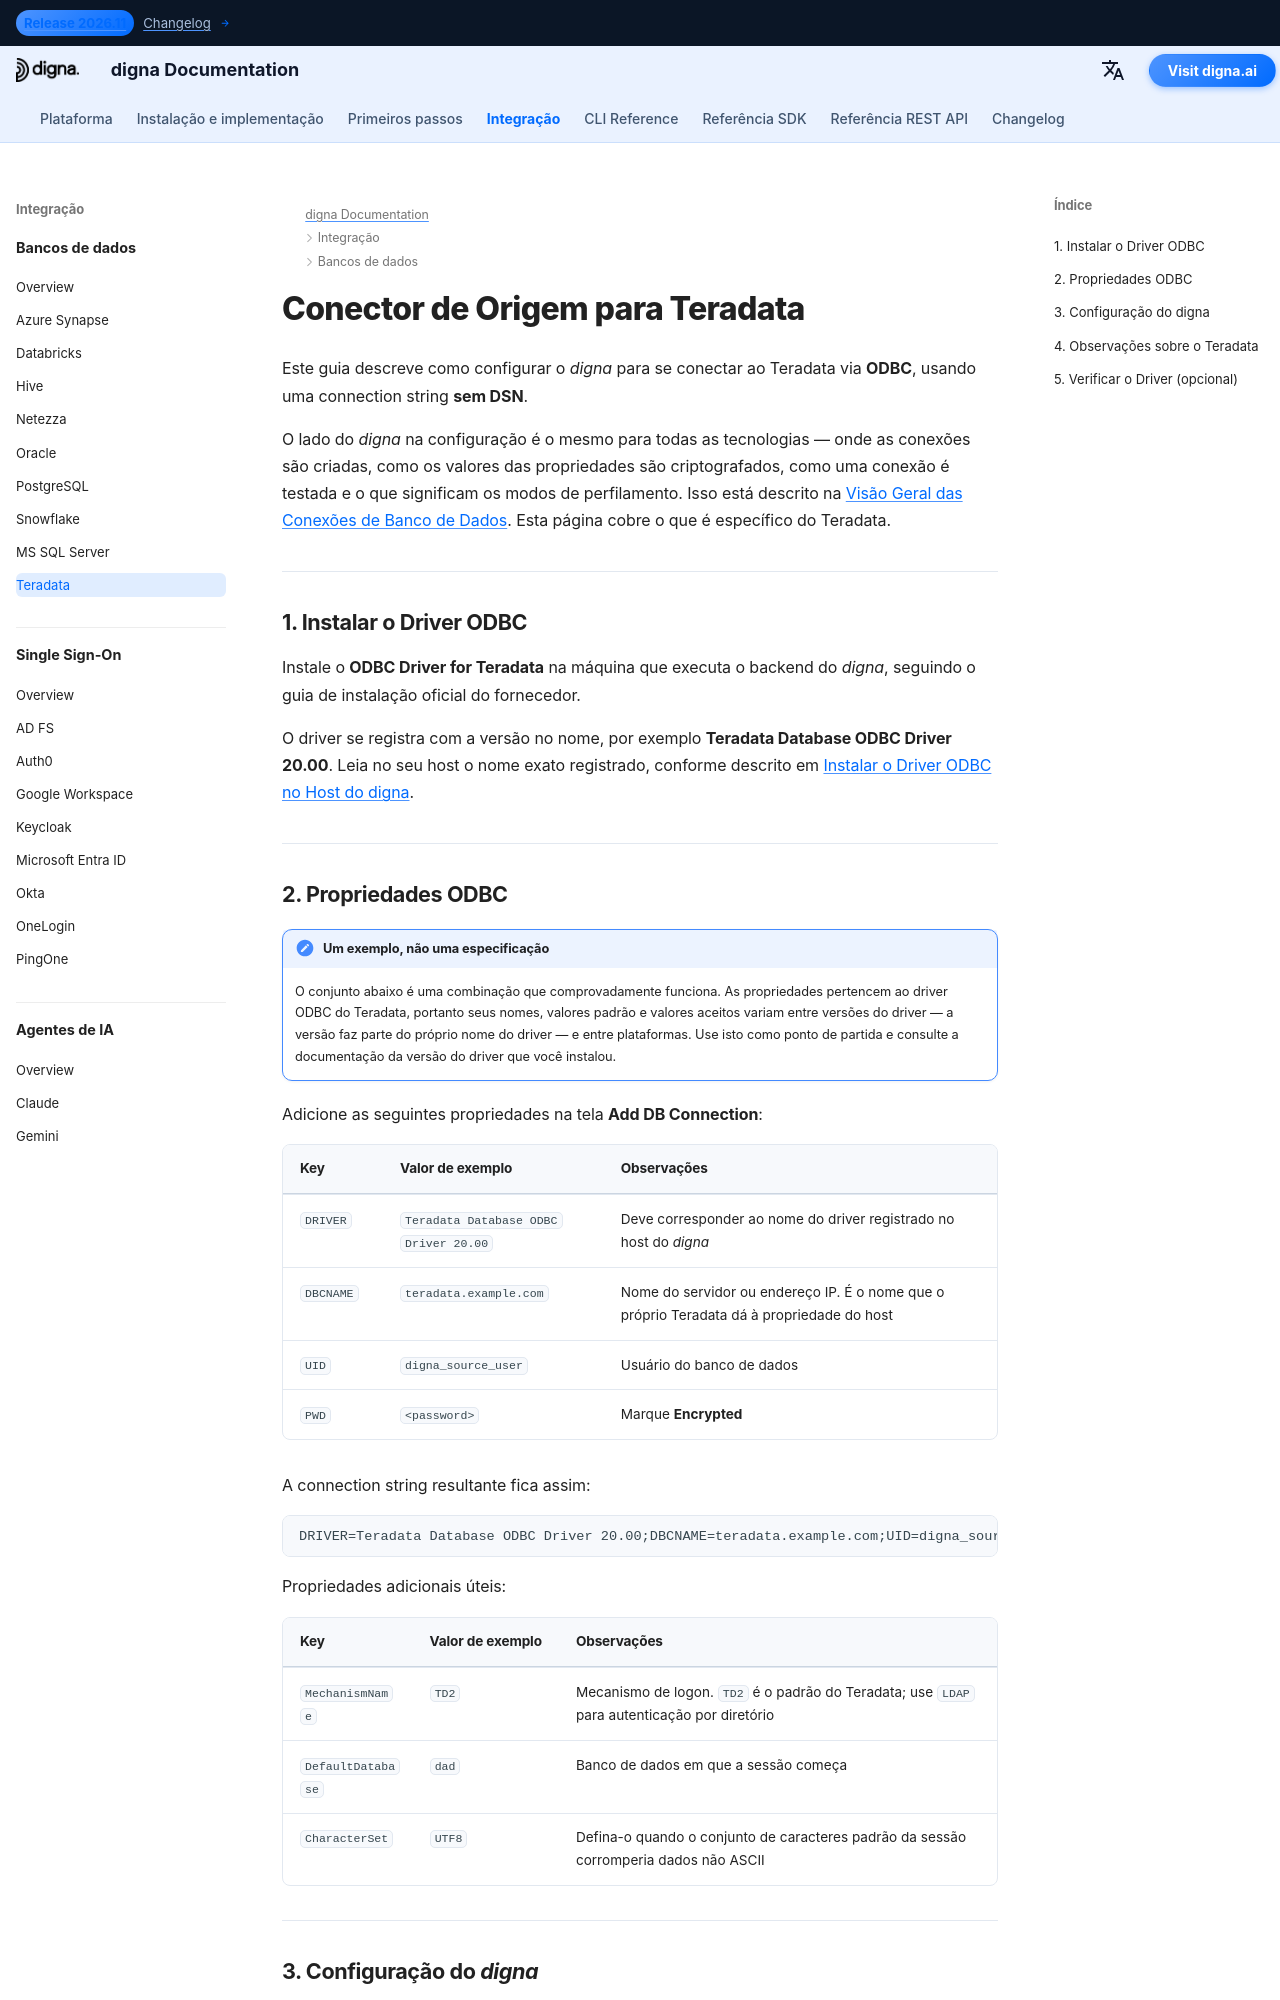

repository: dignaai/digna-docs · page: pt/databases/teradata_connector_guide/index.html · generator: mkdocs

---
title: Conector Teradata – Integração de Banco de Dados | Documentação digna
description: Configure o digna para se conectar ao Teradata via ODBC com uma connection string sem DSN. Abrange o driver ODBC do Teradata, a propriedade DBCNAME, os mecanismos de logon e as configurações de conexão do lado do digna.
image: /assets/logo_square.png
---


# Conector de Origem para Teradata

Este guia descreve como configurar o *digna* para se conectar ao Teradata via **ODBC**, usando
uma connection string **sem DSN**.

O lado do *digna* na configuração é o mesmo para todas as tecnologias — onde as conexões são
criadas, como os valores das propriedades são criptografados, como uma conexão é testada e o que
significam os modos de perfilamento. Isso está descrito na
[Visão Geral das Conexões de Banco de Dados](overview.md). Esta página cobre o que é específico
do Teradata.

---

## 1. Instalar o Driver ODBC {: #1-install-the-odbc-driver }

Instale o **ODBC Driver for Teradata** na máquina que executa o backend do *digna*, seguindo o
guia de instalação oficial do fornecedor.

O driver se registra com a versão no nome, por exemplo
**Teradata Database ODBC Driver 20.00**. Leia no seu host o nome exato registrado, conforme
descrito em [Instalar o Driver ODBC no Host do digna](overview.md#install-the-driver).

---
